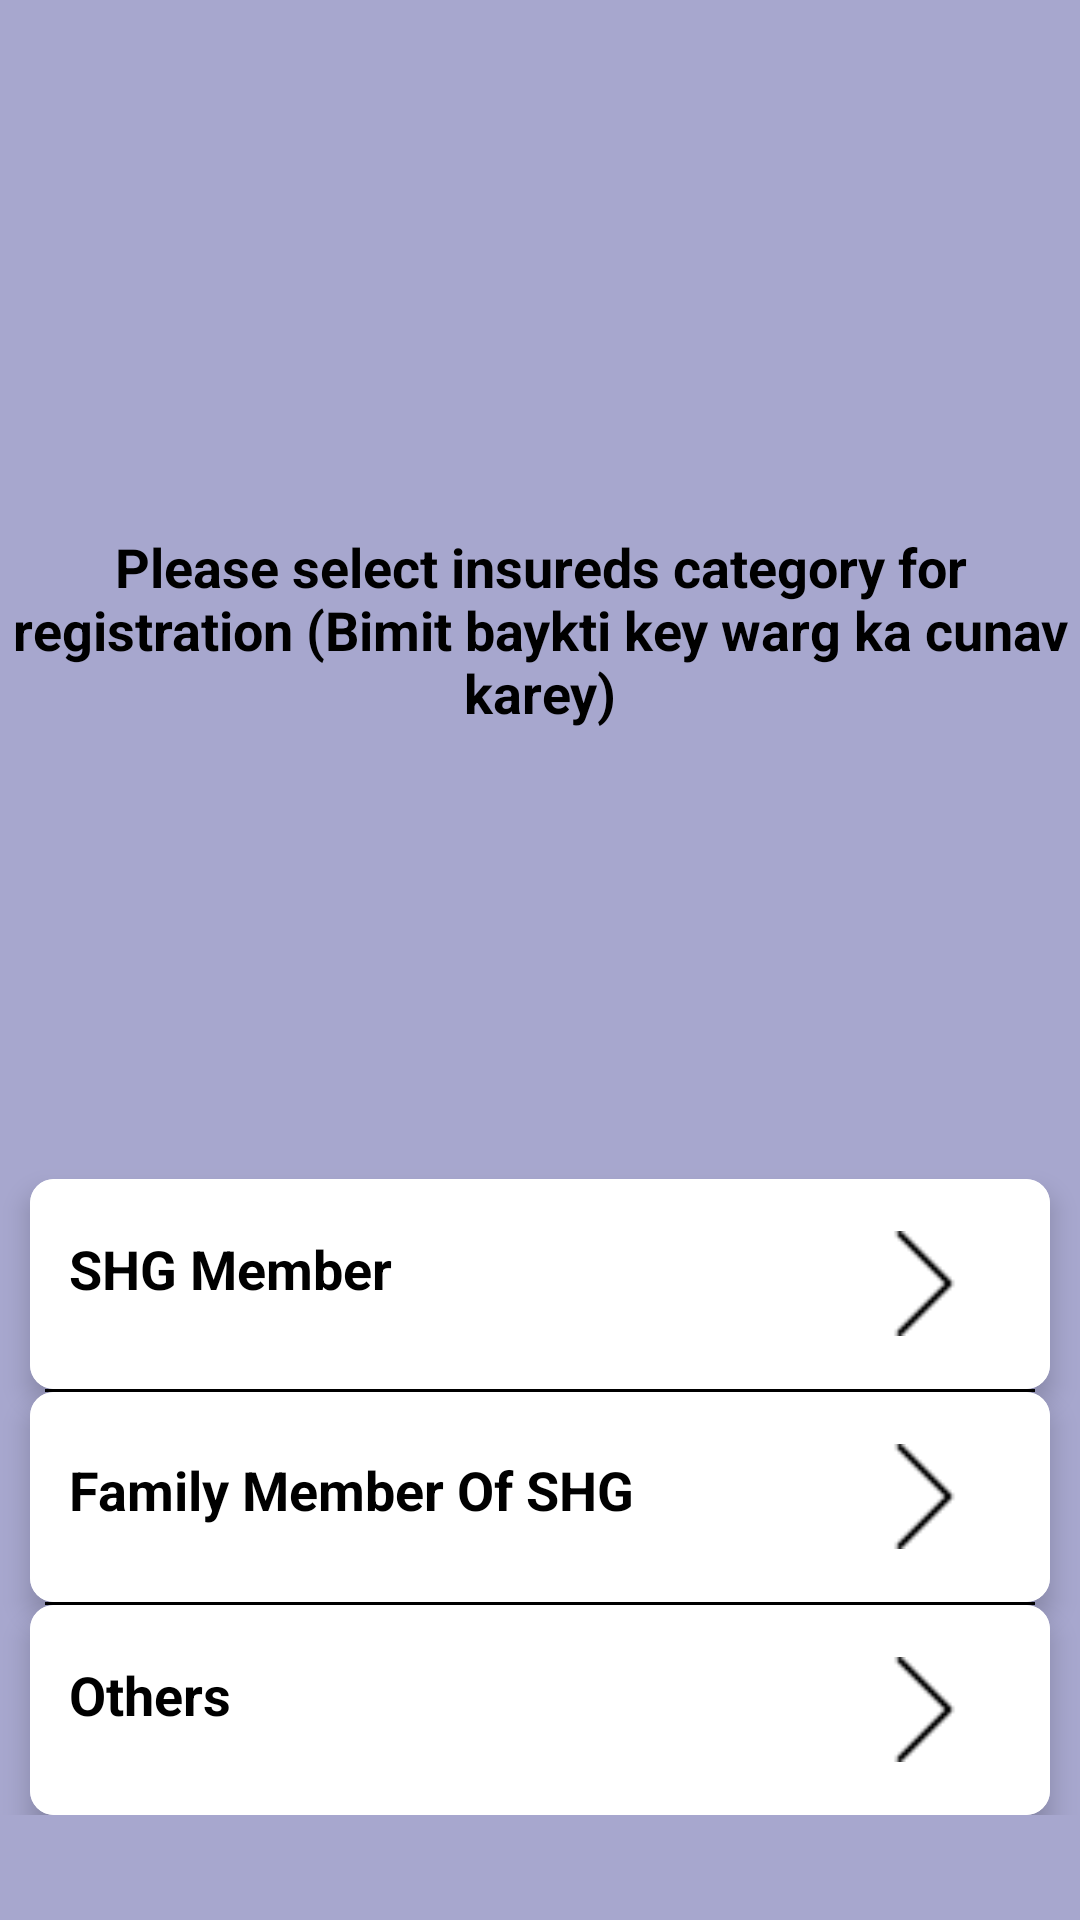

Produce the Android XML layout that renders to this screen, including the resource entries it uses.
<!-- AndroidManifest.xml: application theme AppTheme -->
<!-- res/layout/activity_claim_registration.xml -->
<?xml version="1.0" encoding="utf-8"?>
<FrameLayout xmlns:android="http://schemas.android.com/apk/res/android"
        xmlns:app="http://schemas.android.com/apk/res-auto"
        android:layout_width="match_parent"
        android:layout_height="match_parent"
        android:layout_gravity="center"
        android:orientation="vertical">

    <LinearLayout
            android:layout_width="match_parent"
            android:layout_height="match_parent"
            android:alpha="0.4"
            android:background="@color/colorTransparent">


    </LinearLayout>

    <LinearLayout
            android:layout_width="match_parent"
            android:layout_height="match_parent"
            android:layout_marginBottom="35dp"
            android:elevation="5dp"
            android:gravity="bottom"
            android:orientation="vertical">
        <TextView
                android:layout_width="match_parent"
                android:layout_height="wrap_content"
                android:layout_marginBottom="@dimen/layout_150dp"
                android:layout_gravity="center"
                android:text="Please select insureds category for registration (Bimit baykti key warg ka cunav karey)"
                android:gravity="center"
                android:textColor="#000"
                android:textStyle="bold"
                android:textSize="18sp"/>
        <androidx.cardview.widget.CardView
                android:layout_width="match_parent"
                android:layout_height="70dp"
                android:layout_marginLeft="10dp"
                android:layout_marginRight="10dp"
                app:cardBackgroundColor="#FFF"
                app:cardCornerRadius="8dp"
                app:cardElevation="5dp">

            <LinearLayout
                    android:id="@+id/shgRegistration"
                    android:layout_width="match_parent"
                    android:layout_height="match_parent"
                    android:layout_gravity="center"
                    android:background="#FFF"
                    android:gravity="center"
                    android:orientation="horizontal"
                    android:padding="10dp">

                <TextView
                        android:id="@+id/title1"
                        android:layout_width="0dp"
                        android:layout_height="match_parent"
                        android:layout_marginRight="3dp"
                        android:layout_marginBottom="5dp"
                        android:layout_weight="0.8"
                        android:gravity="center_vertical"
                        android:paddingLeft="3dp"
                        android:text="SHG Member"
                        android:textColor="#000"
                        android:textSize="18sp"
                        android:textStyle="bold" />

                <ImageView
                        android:layout_width="0dp"
                        android:layout_height="35dp"
                        android:layout_gravity="center"
                        android:layout_weight="0.2"
                        android:src="@drawable/right_arrow" />
            </LinearLayout>
        </androidx.cardview.widget.CardView>

        <View
                android:layout_width="match_parent"
                android:layout_height="1dp"
                android:layout_marginLeft="15dp"
                android:layout_marginRight="15dp"
                android:background="#000" />

        <androidx.cardview.widget.CardView
                android:layout_width="match_parent"
                android:layout_height="70dp"
                android:layout_marginLeft="10dp"
                android:layout_marginRight="10dp"
                app:cardBackgroundColor="#FFF"
                app:cardCornerRadius="8dp"
                app:cardElevation="5dp">

            <LinearLayout
                    android:id="@+id/shgFamilyregistration"
                    android:layout_width="match_parent"
                    android:layout_height="match_parent"
                    android:background="#FFF"
                    android:orientation="horizontal"
                    android:padding="10dp">

                <TextView
                        android:id="@+id/title2"
                        android:layout_width="0dp"
                        android:layout_height="match_parent"
                        android:layout_marginRight="3dp"
                        android:layout_marginBottom="5dp"
                        android:layout_weight="0.8"
                        android:gravity="center_vertical"
                        android:paddingLeft="3dp"
                        android:text="Family Member Of SHG"
                        android:textColor="#000"
                        android:textSize="18sp"
                        android:textStyle="bold" />

                <ImageView
                        android:layout_width="0dp"
                        android:layout_height="35dp"
                        android:layout_gravity="center"
                        android:layout_weight="0.2"
                        android:src="@drawable/right_arrow" />
            </LinearLayout>
        </androidx.cardview.widget.CardView>

        <View
                android:layout_width="match_parent"
                android:layout_height="1dp"
                android:layout_marginLeft="15dp"
                android:layout_marginRight="15dp"
                android:background="#000" />

        <androidx.cardview.widget.CardView
                android:layout_width="match_parent"
                android:layout_height="70dp"
                android:layout_marginLeft="10dp"
                android:layout_marginRight="10dp"
                app:cardBackgroundColor="#FFF"
                app:cardCornerRadius="8dp"
                app:cardElevation="5dp">

            <LinearLayout
                    android:id="@+id/registrationothers"
                    android:layout_width="match_parent"
                    android:layout_height="match_parent"
                    android:background="#FFF"
                    android:gravity="center"
                    android:orientation="horizontal"
                    android:padding="10dp">

                <TextView
                        android:id="@+id/title"
                        android:layout_width="0dp"
                        android:layout_height="match_parent"
                        android:layout_marginRight="3dp"
                        android:layout_marginBottom="5dp"
                        android:layout_weight="0.8"
                        android:gravity="center_vertical"
                        android:paddingLeft="3dp"
                        android:text="Others"
                        android:textColor="#000"
                        android:textSize="18sp"
                        android:textStyle="bold" />

                <ImageView
                        android:layout_width="0dp"
                        android:layout_height="35dp"
                        android:layout_gravity="center"
                        android:layout_weight="0.2"
                        android:src="@drawable/right_arrow" />
            </LinearLayout>
        </androidx.cardview.widget.CardView>

    </LinearLayout>
</FrameLayout>
<!-- resources referenced by this layout -->
<resources>
  <color name="colorTransparent">#2E2C8F</color>
  <dimen name="layout_150dp">150dp</dimen>
  <!-- drawable right_arrow: png bitmap (drawable, 394 bytes) -->
  <style name="AppTheme" parent="Theme.AppCompat.Light.DarkActionBar">
          
          <item name="colorPrimary">@color/colorPrimary</item>
          <item name="colorPrimaryDark">@color/colorPrimaryDark</item>
          <item name="colorAccent">@color/colorAccent</item>
      </style>
  <color name="colorPrimary">#2E2C8F</color>
  <color name="colorPrimaryDark">#2E2C8F</color>
  <color name="colorAccent">#D81B60</color>
</resources>
